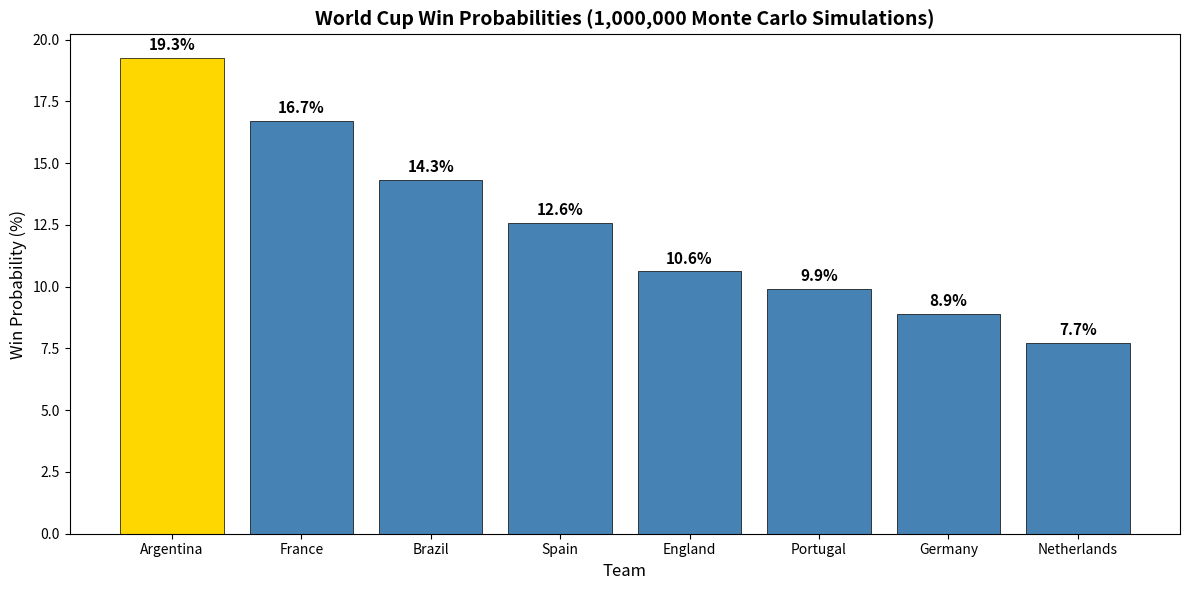
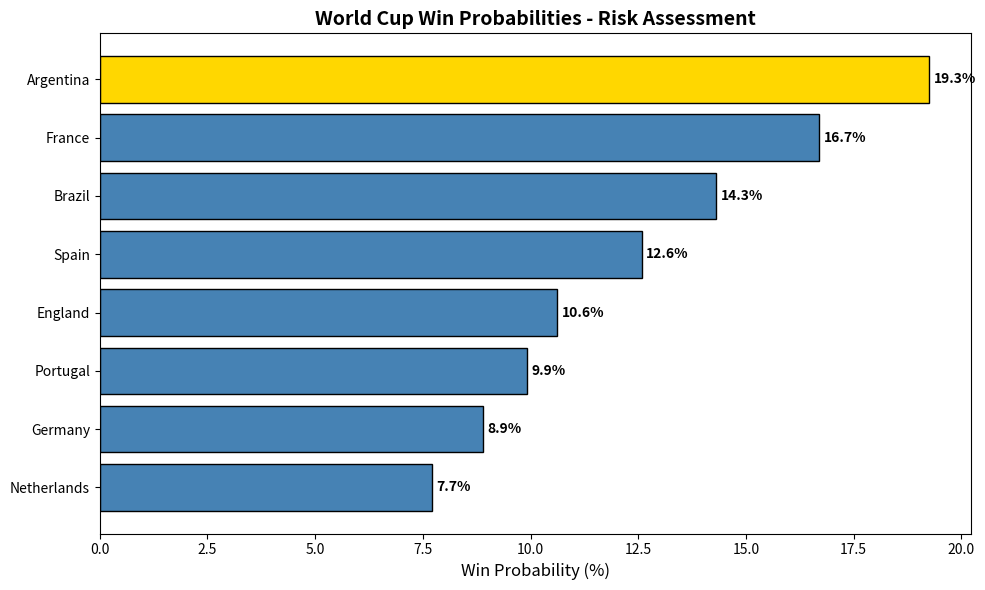
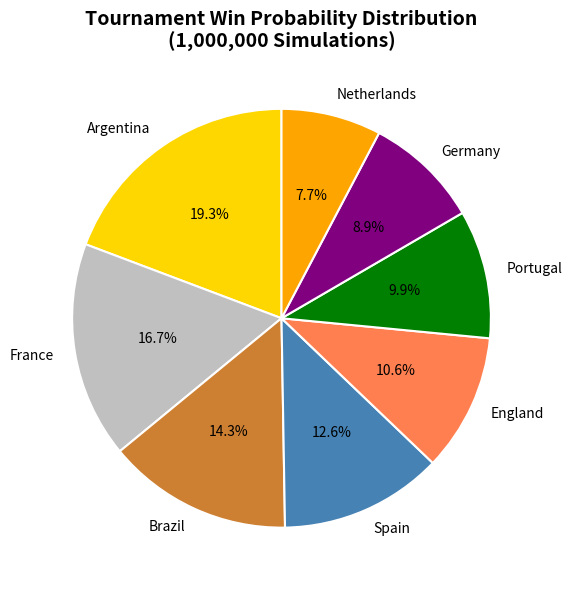

Write Python code to recreate these figures, in order.
import random
import matplotlib.pyplot as plt

teams = {
    "Argentina": 1850,
    "France": 1840,
    "Brazil": 1820,
    "Spain": 1810,
    "England": 1800,
    "Portugal": 1790,
    "Germany": 1780,
    "Netherlands": 1770
}

def get_win_probability(rating_a, rating_b):
    return 1 / (1 + 10 ** ((rating_b - rating_a) / 400))

def play_game(team_a, team_b):
    prob_a_wins = get_win_probability(teams[team_a], teams[team_b])
    if random.random() < prob_a_wins:
        return team_a
    else:
        return team_b

def run_tournament():
    sf1 = play_game("Argentina", "Netherlands")
    sf2 = play_game("Brazil", "Germany")
    sf3 = play_game("France", "England")
    sf4 = play_game("Spain", "Portugal")
    f1 = play_game(sf1, sf2)
    f2 = play_game(sf3, sf4)
    champion = play_game(f1, f2)
    return champion

win_counts = {team: 0 for team in teams}
iterations = 1000000

print(f"Running {iterations} simulations...\n")
for _ in range(iterations):
    winner = run_tournament()
    win_counts[winner] += 1

sorted_results = sorted(win_counts.items(), key=lambda x: x[1], reverse=True)
teams_list = [team for team, _ in sorted_results]
probabilities = [(wins/iterations)*100 for _, wins in sorted_results]

# Chart 1 - Vertical Bar Chart
plt.figure(figsize=(12, 6))
colors = ['gold' if i == 0 else 'steelblue' for i in range(len(teams_list))]
bars = plt.bar(teams_list, probabilities, color=colors, edgecolor='black', linewidth=0.5)

for bar, prob in zip(bars, probabilities):
    plt.text(bar.get_x() + bar.get_width()/2, bar.get_height() + 0.2,
             f'{prob:.1f}%', ha='center', va='bottom', fontweight='bold', fontsize=11)

plt.title('World Cup Win Probabilities (1,000,000 Monte Carlo Simulations)',
          fontsize=14, fontweight='bold')
plt.xlabel('Team', fontsize=12)
plt.ylabel('Win Probability (%)', fontsize=12)
plt.tight_layout()
plt.savefig('win_probabilities.png', dpi=150)
plt.show()
print("Chart 1 saved!")

# Chart 2 - Horizontal Bar Chart
plt.figure(figsize=(10, 6))
colors_h = ['gold' if i == len(teams_list)-1 else 'steelblue' for i in range(len(teams_list))]
plt.barh(teams_list[::-1], probabilities[::-1], color=colors_h, edgecolor='black')

for i, prob in enumerate(probabilities[::-1]):
    plt.text(prob + 0.1, i, f'{prob:.1f}%', va='center', fontweight='bold')

plt.title('World Cup Win Probabilities - Risk Assessment',
          fontsize=14, fontweight='bold')
plt.xlabel('Win Probability (%)', fontsize=12)
plt.tight_layout()
plt.savefig('risk_assessment.png', dpi=150)
plt.show()
print("Chart 2 saved!")

# Chart 3 - Pie Chart
plt.figure(figsize=(10, 6))
colors_pie = ['gold', 'silver', '#CD7F32', 'steelblue', 'coral', 'green', 'purple', 'orange']
plt.pie(probabilities, labels=teams_list, autopct='%1.1f%%',
        colors=colors_pie, startangle=90,
        wedgeprops={'edgecolor': 'white', 'linewidth': 1.5})

plt.title('Tournament Win Probability Distribution\n(1,000,000 Simulations)',
          fontsize=14, fontweight='bold')
plt.tight_layout()
plt.savefig('probability_distribution.png', dpi=150)
plt.show()
print("Chart 3 saved!")
print("\nAll charts saved successfully!")
